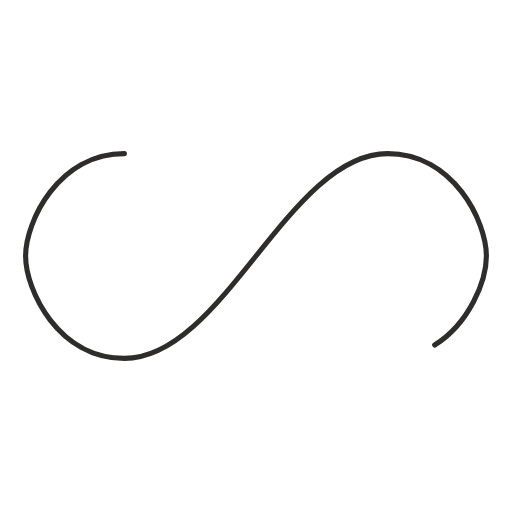
t = 0.00 s
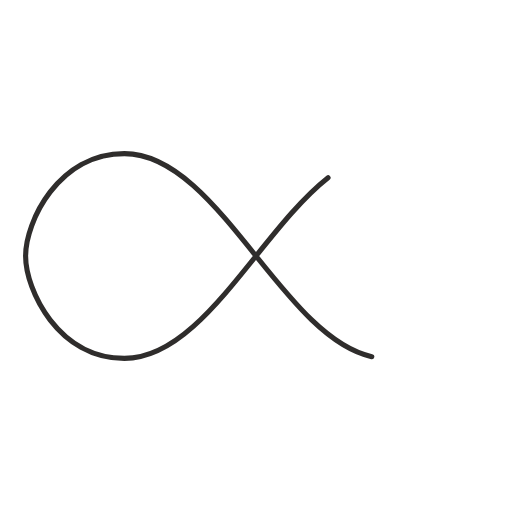
t = 0.68 s
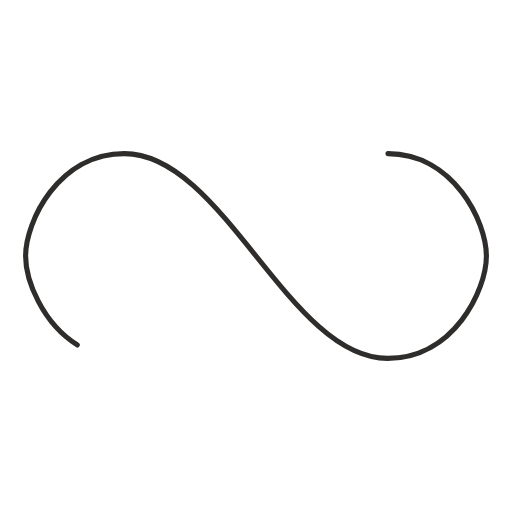
t = 1.35 s
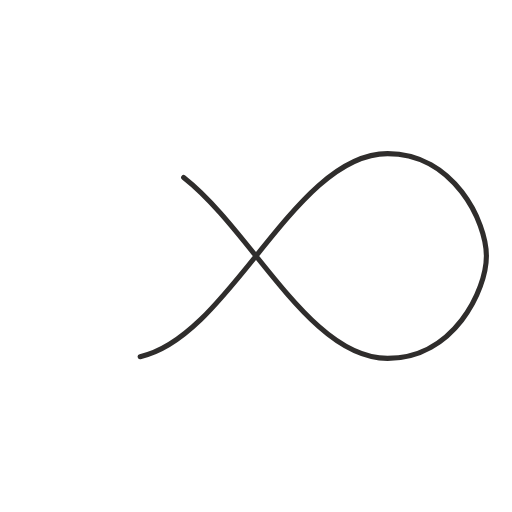
t = 2.03 s

The animated SVG that drew these frames (rendered in a browser with its animation timeline set to each time). Animation: 1 SMIL element (animate=1); one cycle of 2.70 s, repeats indefinitely.

<?xml version="1.0" encoding="utf-8"?>
<svg xmlns="http://www.w3.org/2000/svg" xmlns:xlink="http://www.w3.org/1999/xlink" style="margin: auto; background: none; display: block; shape-rendering: auto;" width="207px" height="207px" viewBox="0 0 100 100" preserveAspectRatio="xMidYMid">
<path fill="none" stroke="#2f2d2c" stroke-width="1" stroke-dasharray="179.61224975585938 76.97667846679687" d="M24.3 30C11.4 30 5 43.3 5 50s6.4 20 19.3 20c19.3 0 32.1-40 51.4-40 C88.6 30 95 43.3 95 50s-6.4 20-19.3 20C56.4 70 43.6 30 24.3 30z" stroke-linecap="round" style="transform:scale(1);transform-origin:50px 50px">
  <animate attributeName="stroke-dashoffset" repeatCount="indefinite" dur="2.7027027027027026s" keyTimes="0;1" values="0;256.58892822265625"></animate>
</path>
<!-- [ldio] generated by https://loading.io/ --></svg>